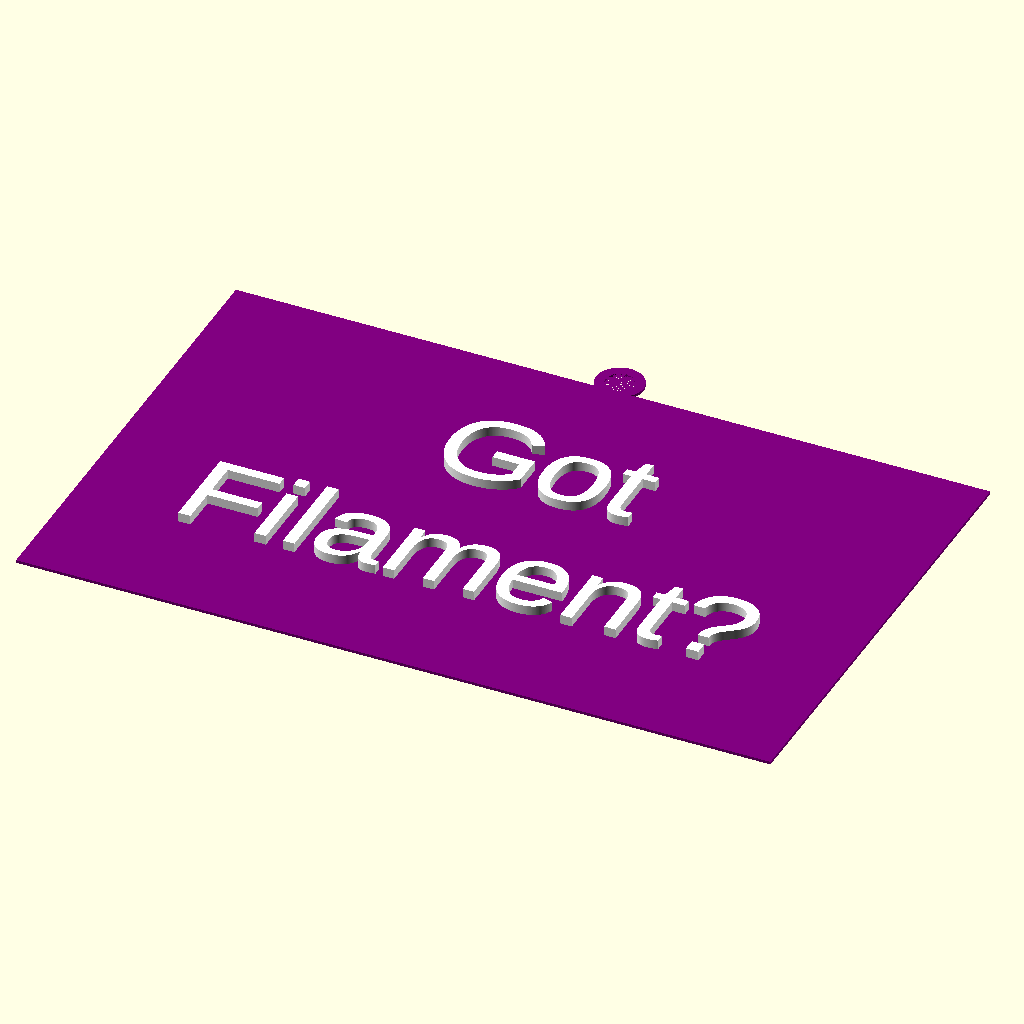
Cell 1: rendered with the file's own defaults.
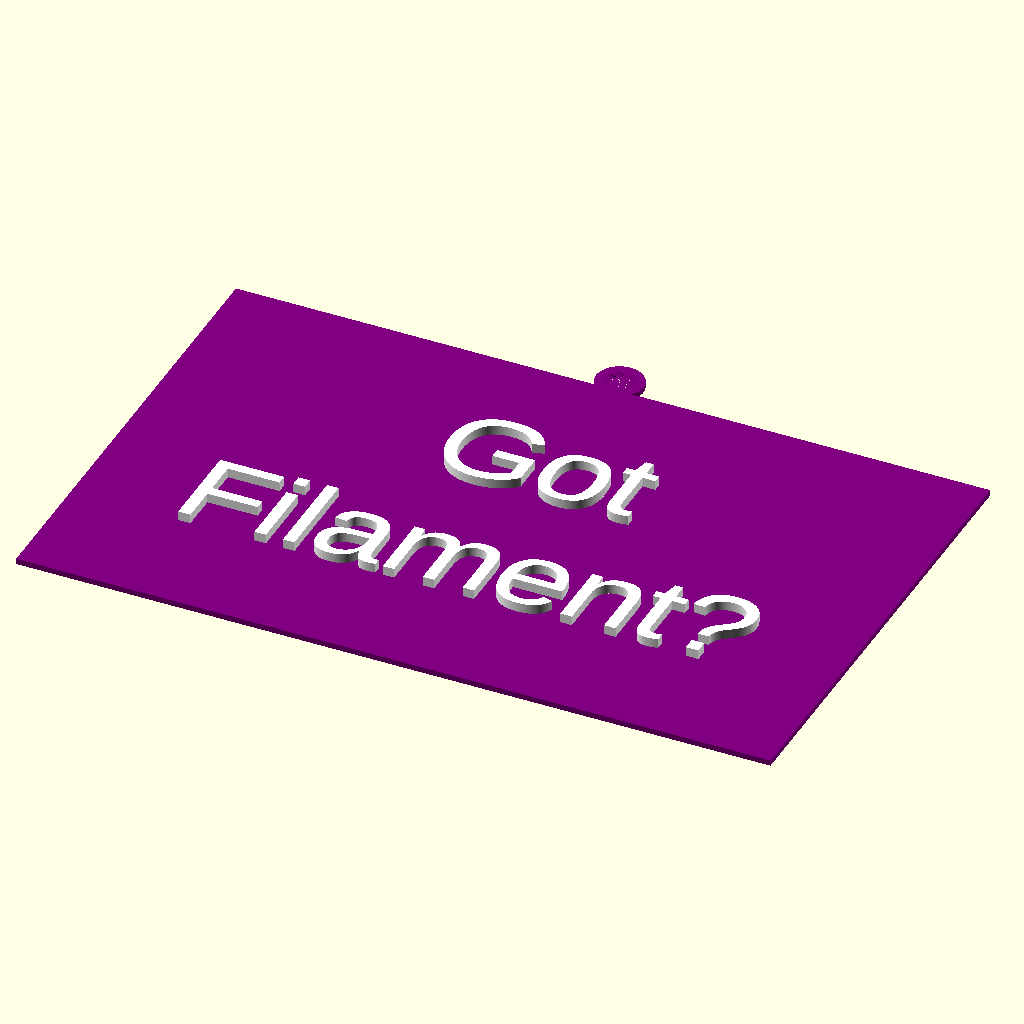
Cell 2: the same model with thickness = 0.6.
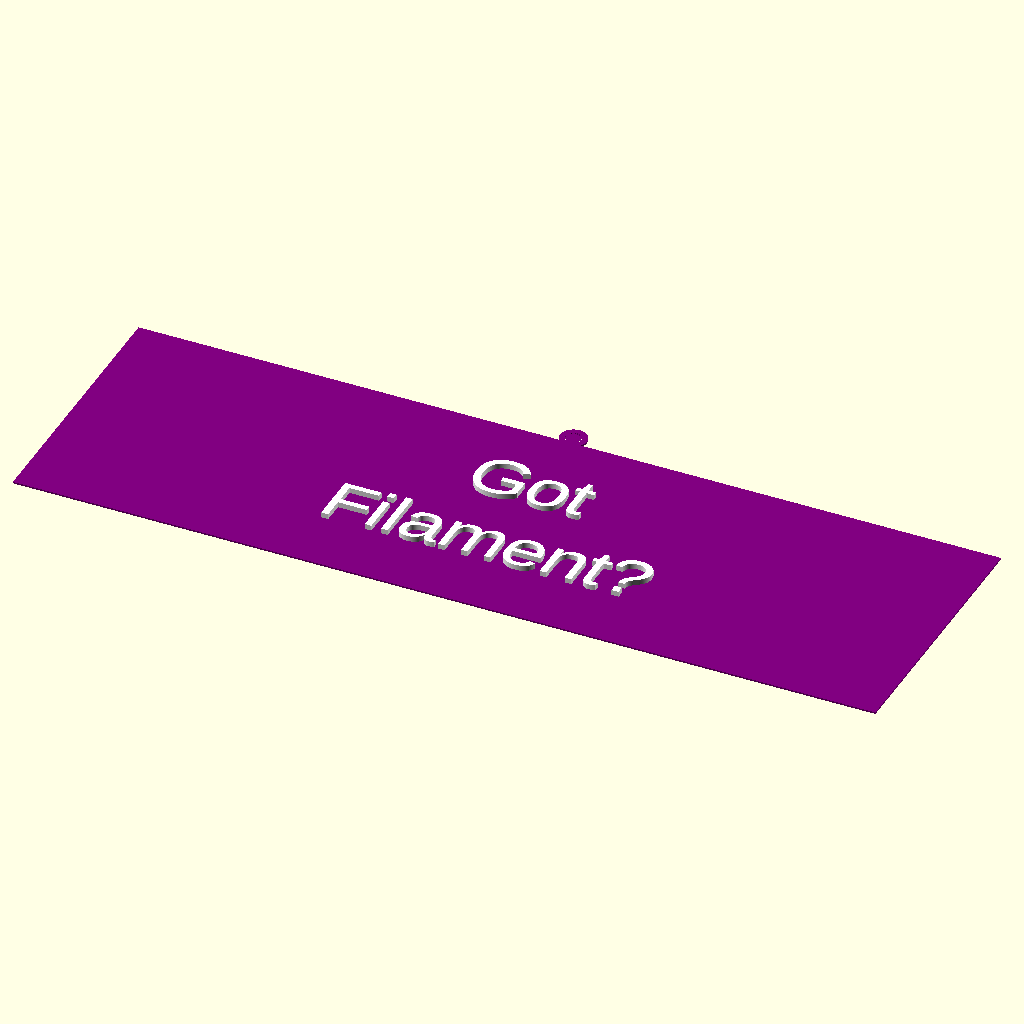
Cell 3 — baseWidth set to 160, the other parameters unchanged.
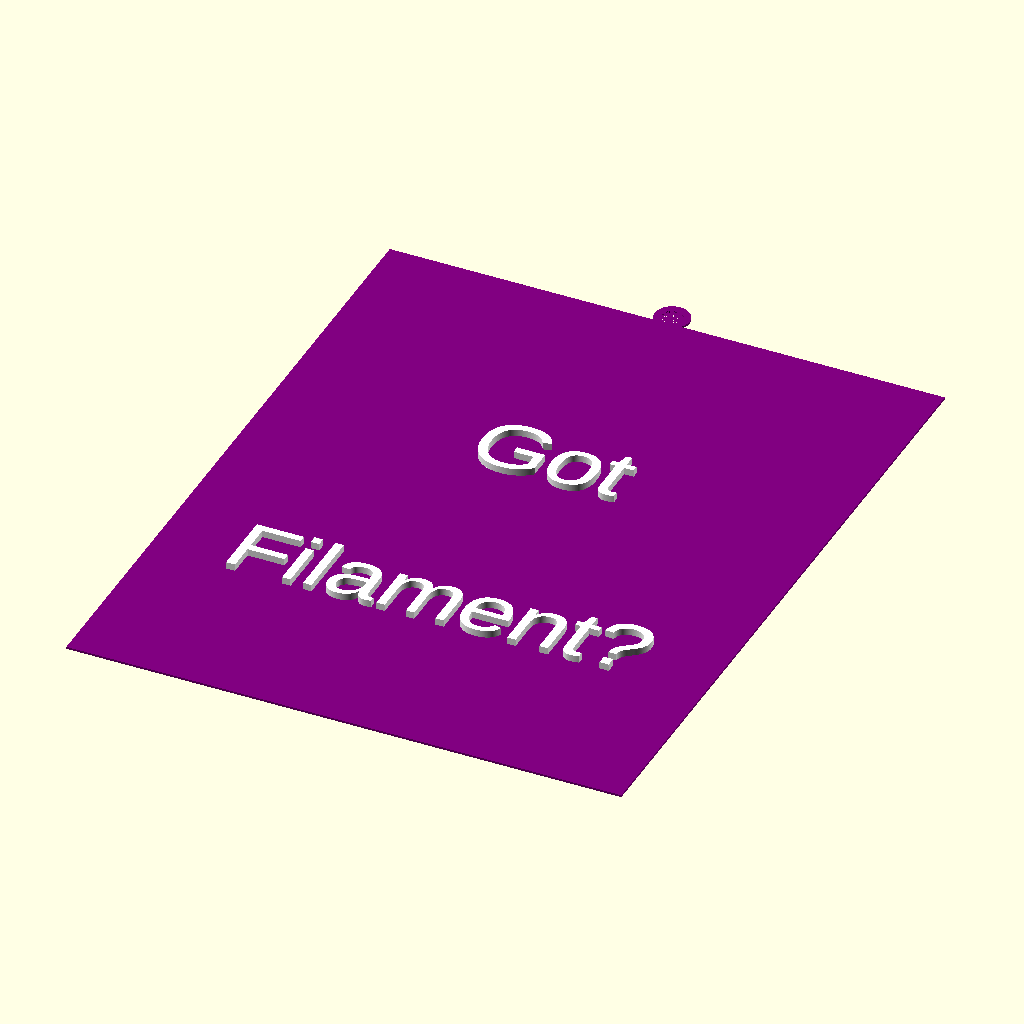
Cell 4: the same model with baseDepth = 100.
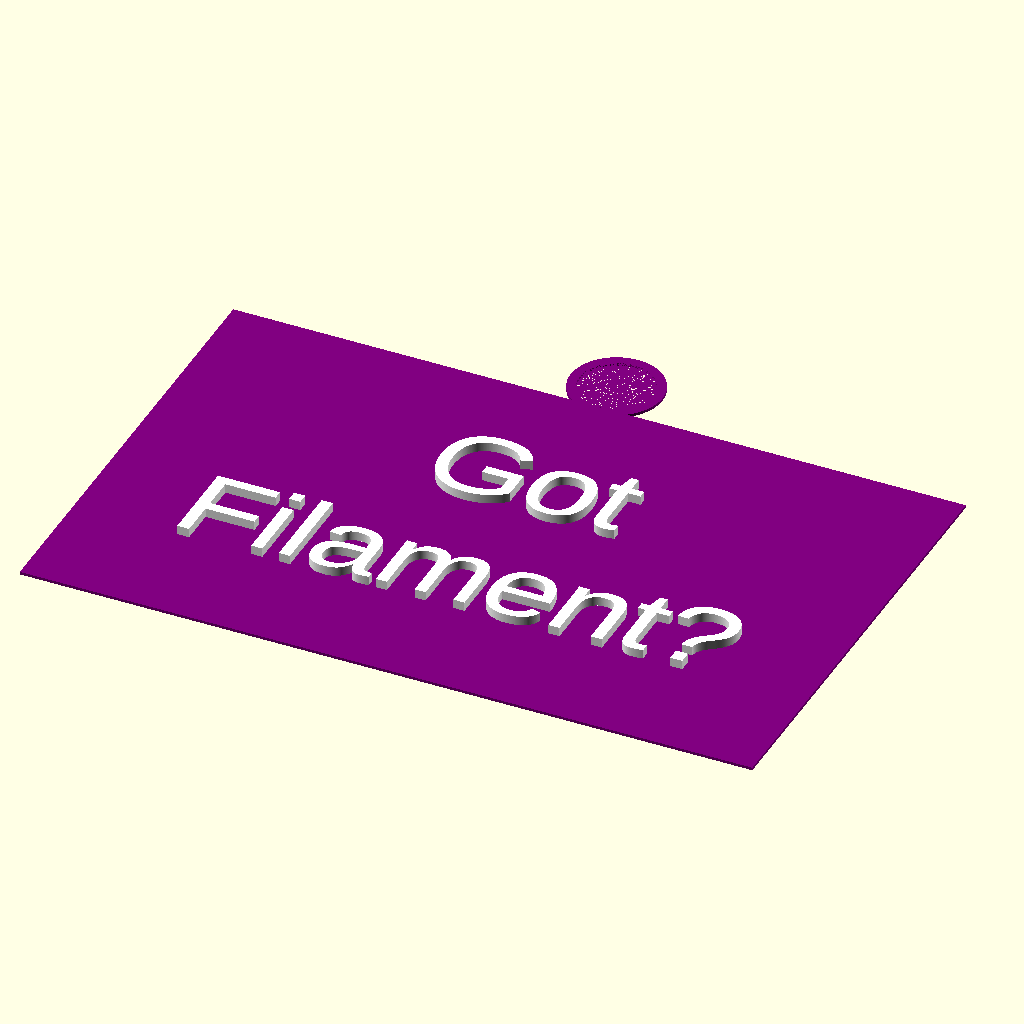
Cell 5: ringDiameter = 10 (everything else at default).
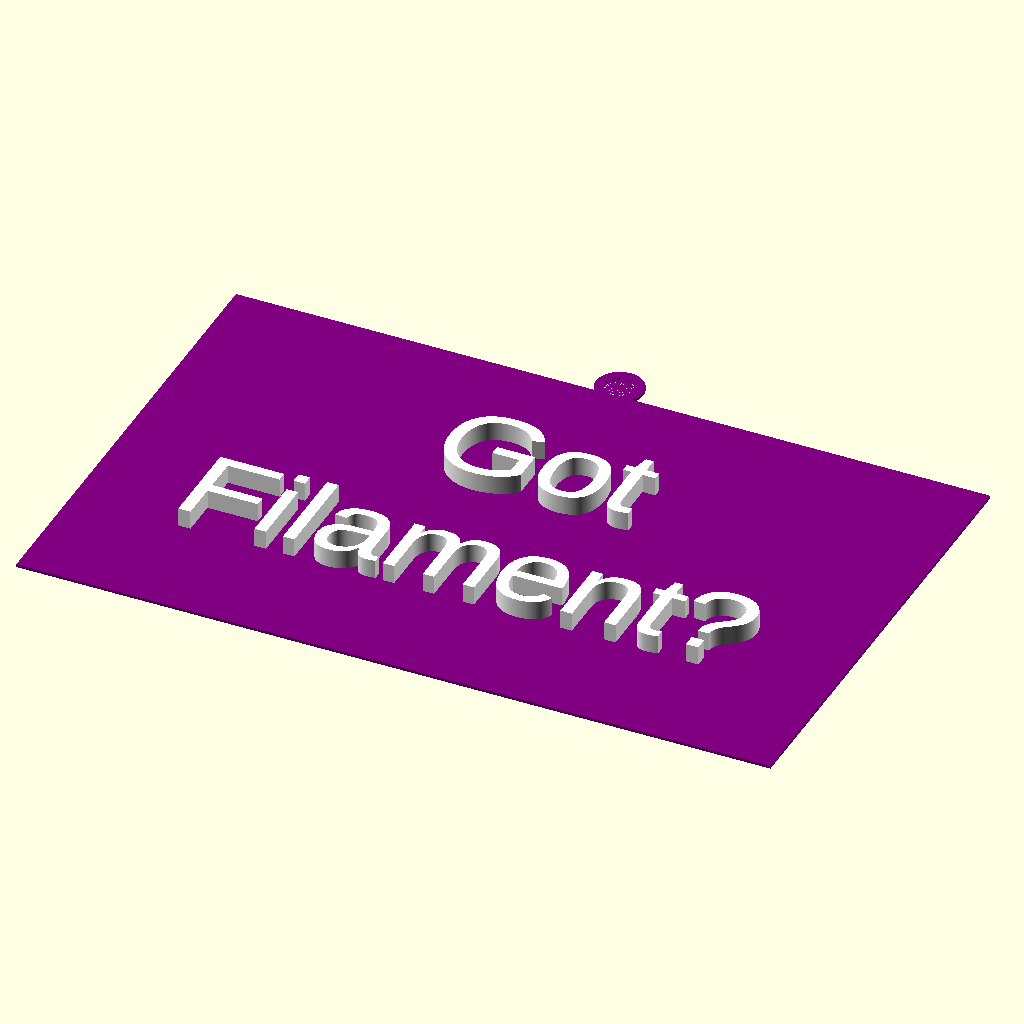
Cell 6: textHeight = 2 (everything else at default).
All cells are drawn from the same view direction (rotation 55°, 0°, 25°, orthographic, colour scheme Cornfield), but the view is re-fitted for each cell, so position and scale can differ between cells as well as the parameter.
OpenSCAD source file scadFiles/1197106/1872363.scad:
//

//    GotFilament.scad

//

//    EvilTeach

//

//    12/13/2015

//

//    

//



// This controls the thickness of the base plate, and the hanger.

thickness  =   0.3;



// This controls the width of the base plate.

baseWidth  =  80.0;



// This controls the depth of the base plate.

baseDepth  =  50.0;



// This is the diameter of the hanger ring.

ringDiameter = 5.0;



// This is the top line of text

text1      = "Got";



// This is the bottom line of text

text2      = "Filament?";



// This is how high above the base plate that the text should extend.

textHeight = 1.0;



// This is the font size for the text.

fontSize   = 10;



// I like round

$fn = 360;



module hanger()

{

    ringRadius = ringDiameter / 2;

    

    translate([0, baseDepth + ringRadius - 1, 0])

        difference()

        {

            cylinder(r = ringRadius,     h = thickness);

            cylinder(r = ringRadius - 1, h = thickness);

        }

}







module base_plate()

{

    color("purple")

    {

        hanger();

        translate([-baseWidth / 2,0 , 0])

            cube([baseWidth, baseDepth, thickness]);

    }

}







module witty_saying()

{

    color("white")

        translate([0, baseDepth * 0.60, thickness])

            linear_extrude(textHeight)

                text(text1, size=fontSize, halign = "center");

    

    color("white")

        translate([0, baseDepth * 0.25, thickness])

            linear_extrude(textHeight)

                text(text2, size=fontSize, halign = "center");

}







module main()

{

    // Force the pieces into the middle of the build plate.

    translate([0, -baseDepth / 2, 0])

    {

        base_plate();

        witty_saying();

    }

}



main();
Parameter table extracted from the source (name, type, default, range or options):
thickness: number, default 0.3
baseWidth: number, default 80
baseDepth: number, default 50
ringDiameter: number, default 5
text1: string, default "Got"
text2: string, default "Filament?"
textHeight: number, default 1
fontSize: number, default 10
